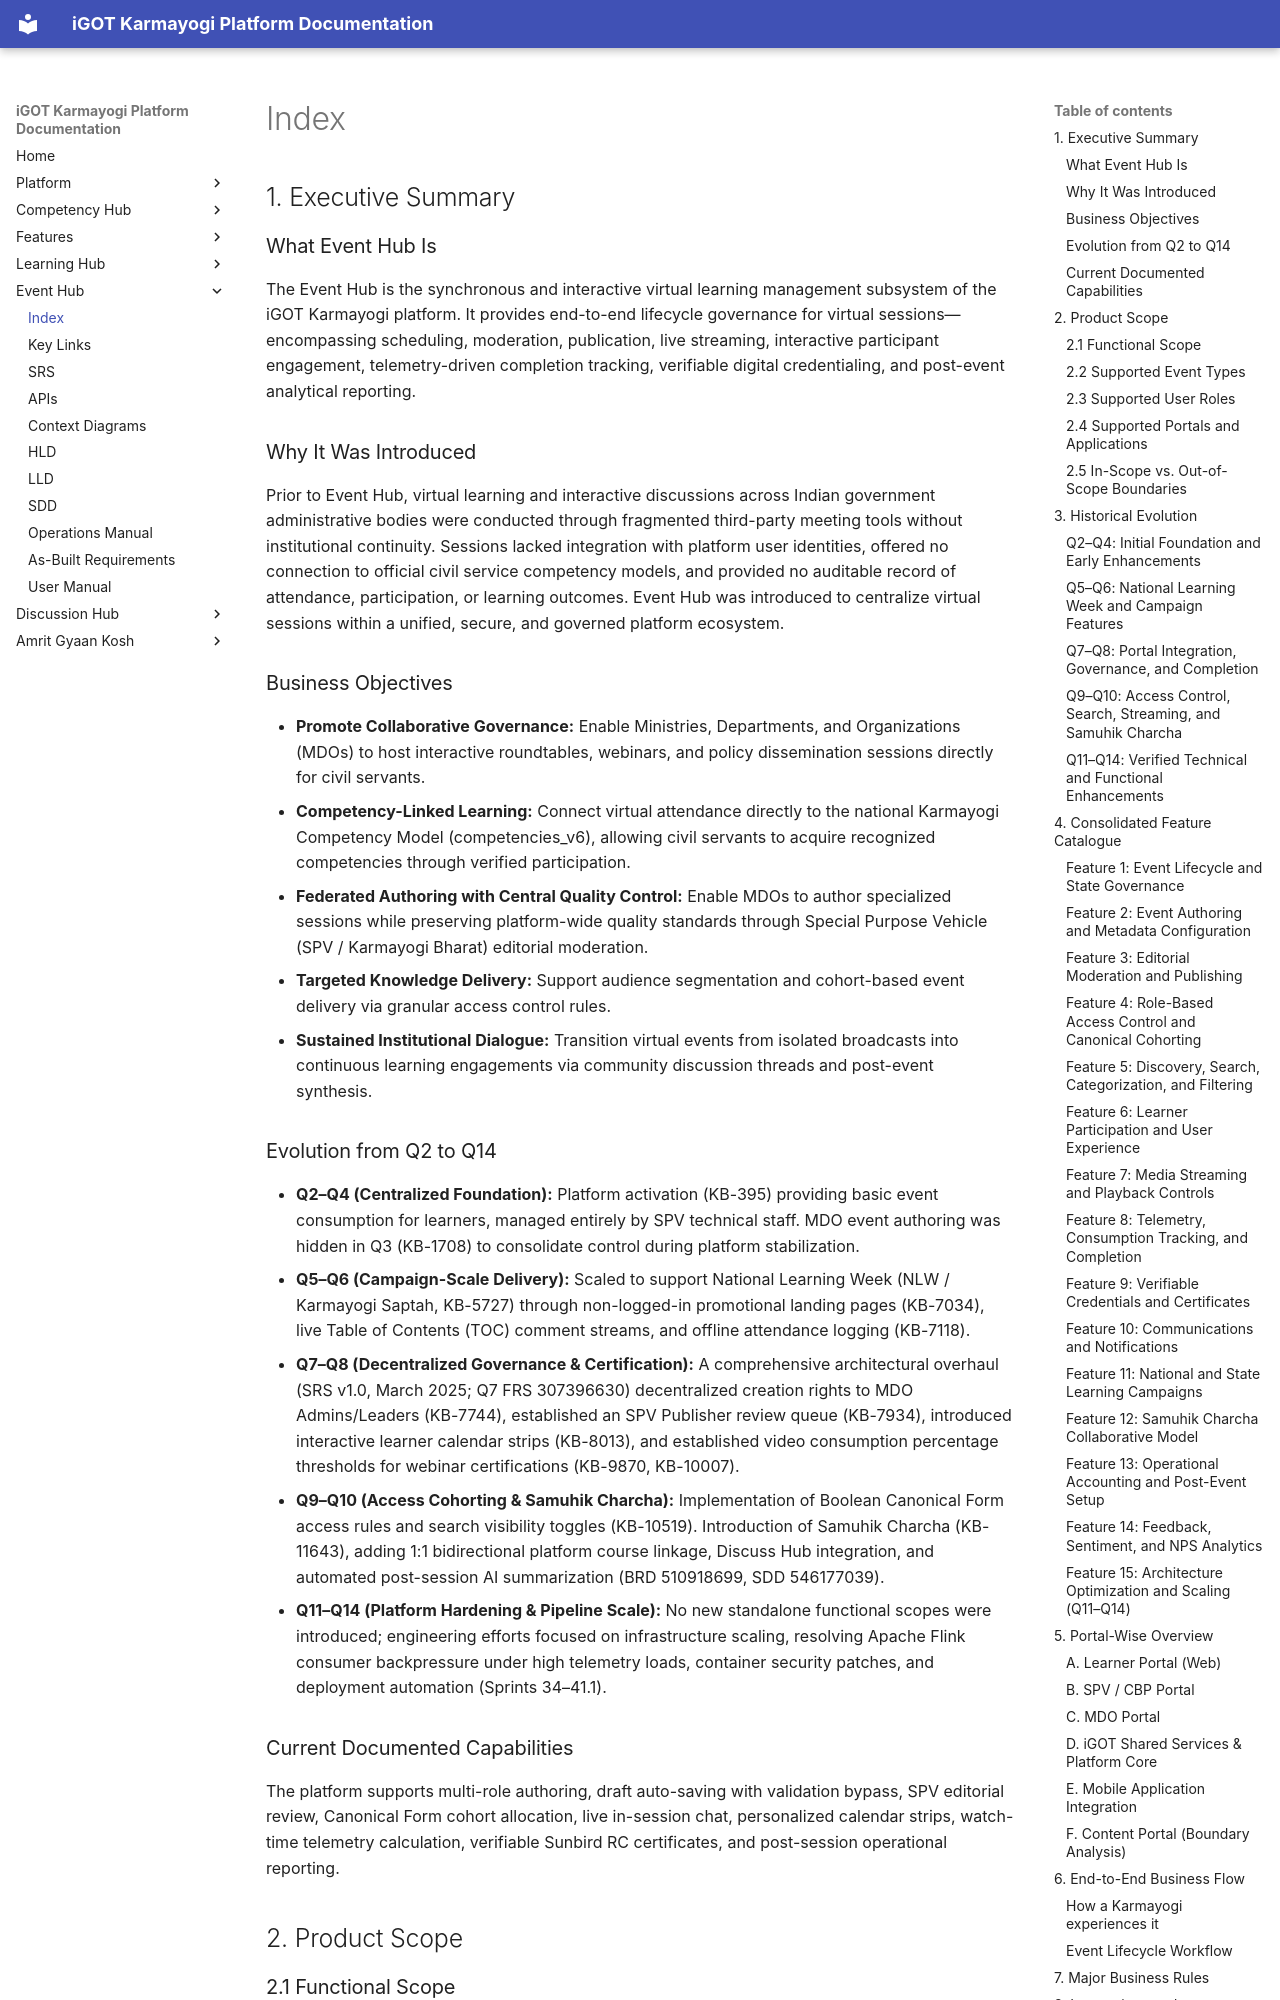

repository: KB-iGOT/igot-docs · page: learning-hub/events-hub/index.html · generator: mkdocs

## 1. Executive Summary

### What Event Hub Is

The Event Hub is the synchronous and interactive virtual learning management subsystem of the iGOT Karmayogi platform. It provides end-to-end lifecycle governance for virtual sessions—encompassing scheduling, moderation, publication, live streaming, interactive participant engagement, telemetry-driven completion tracking, verifiable digital credentialing, and post-event analytical reporting.

### Why It Was Introduced

Prior to Event Hub, virtual learning and interactive discussions across Indian government administrative bodies were conducted through fragmented third-party meeting tools without institutional continuity. Sessions lacked integration with platform user identities, offered no connection to official civil service competency models, and provided no auditable record of attendance, participation, or learning outcomes. Event Hub was introduced to centralize virtual sessions within a unified, secure, and governed platform ecosystem.

### Business Objectives

- **Promote Collaborative Governance:** Enable Ministries, Departments, and Organizations (MDOs) to host interactive roundtables, webinars, and policy dissemination sessions directly for civil servants.
- **Competency-Linked Learning:** Connect virtual attendance directly to the national Karmayogi Competency Model (competencies_v6), allowing civil servants to acquire recognized competencies through verified participation.
- **Federated Authoring with Central Quality Control:** Enable MDOs to author specialized sessions while preserving platform-wide quality standards through Special Purpose Vehicle (SPV / Karmayogi Bharat) editorial moderation.
- **Targeted Knowledge Delivery:** Support audience segmentation and cohort-based event delivery via granular access control rules.
- **Sustained Institutional Dialogue:** Transition virtual events from isolated broadcasts into continuous learning engagements via community discussion threads and post-event synthesis.
